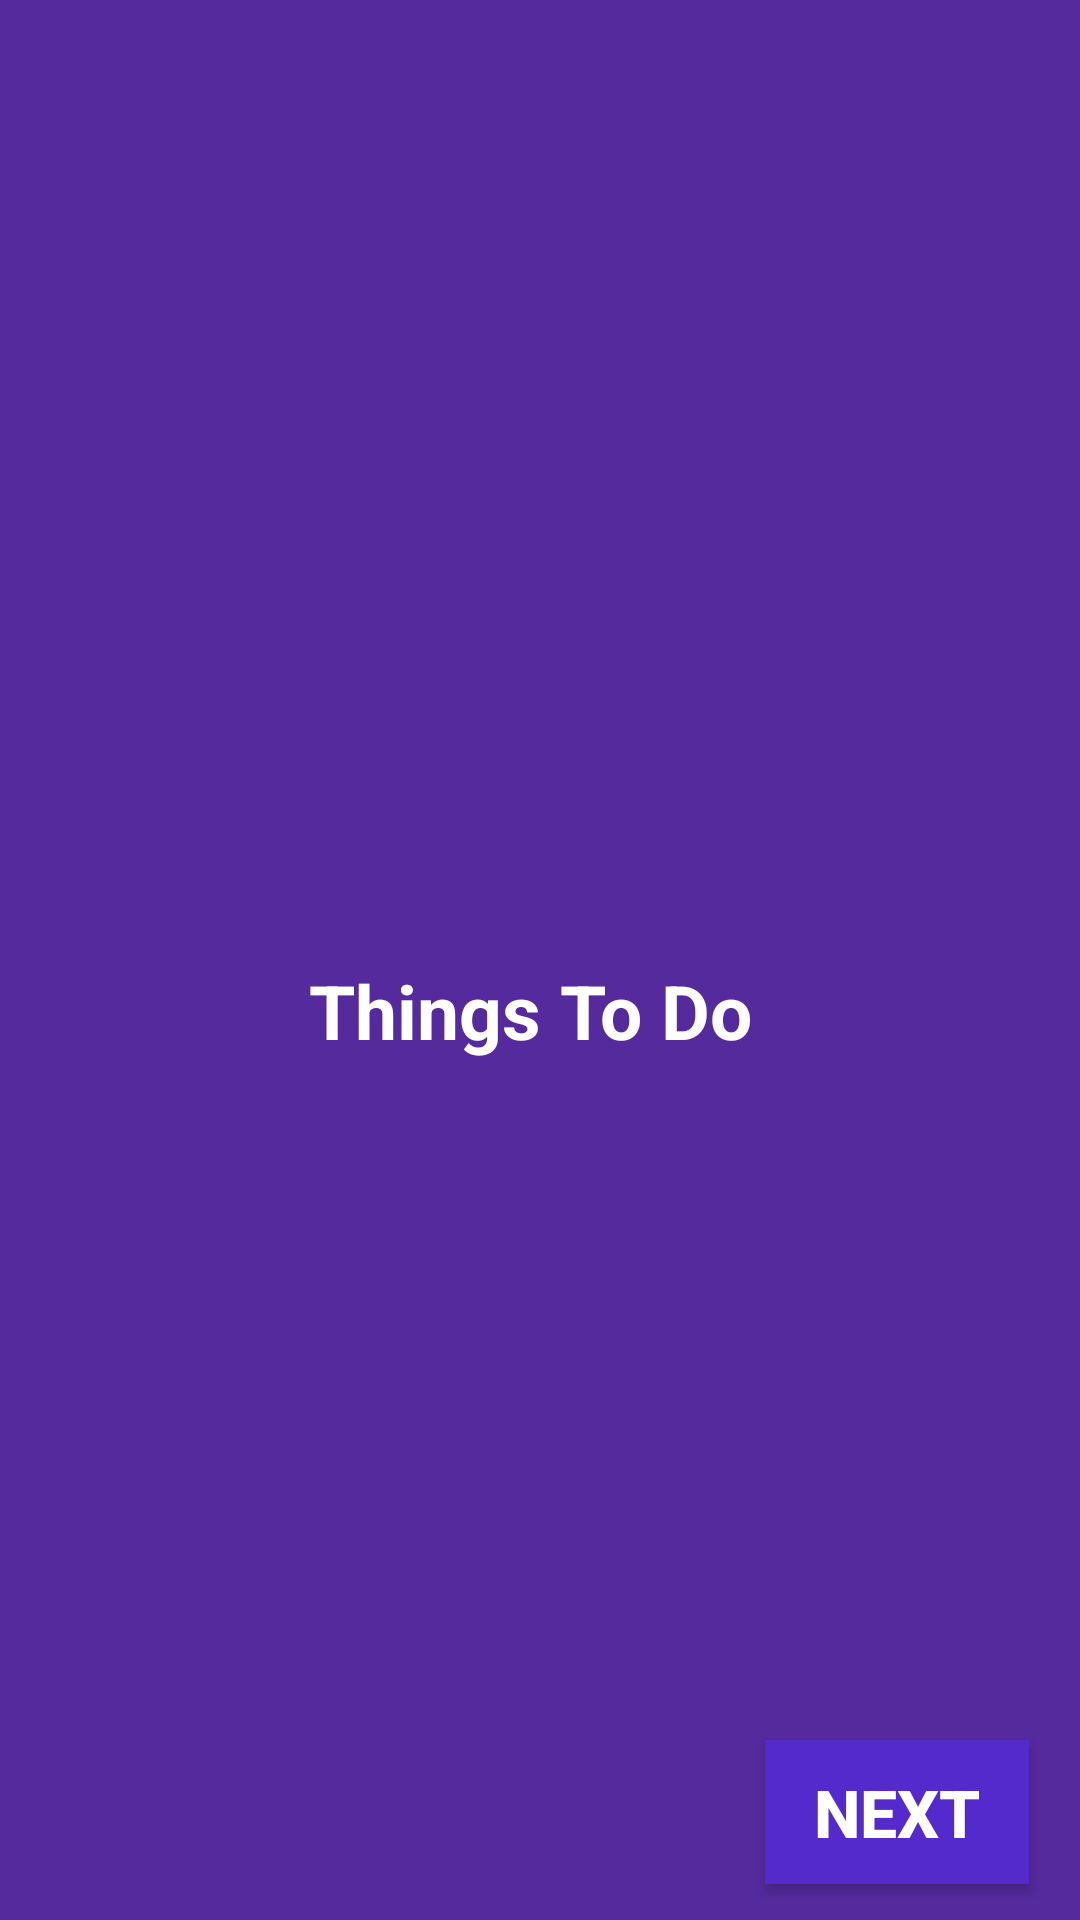

Produce the Android XML layout that renders to this screen, including the resource entries it uses.
<!-- AndroidManifest.xml: application theme AppTheme -->
<!-- res/layout/activity_main.xml -->
<?xml version="1.0" encoding="utf-8"?>
<RelativeLayout xmlns:android="http://schemas.android.com/apk/res/android"
    xmlns:app="http://schemas.android.com/apk/res-auto"
    xmlns:tools="http://schemas.android.com/tools"
    android:layout_width="match_parent"
    android:layout_height="match_parent"
    android:background="#542A9c"
    tools:context=".MainActivity">

    <ImageView
        android:id="@+id/image"
        android:layout_width="wrap_content"
        android:layout_height="wrap_content"
        android:layout_centerInParent="true"
        android:src="@drawable/group" />

    <TextView
        android:layout_width="wrap_content"
        android:layout_height="wrap_content"
        android:layout_below="@+id/image"
        android:layout_centerInParent="true"
        android:text="Things To Do "
        android:textColor="#FFFF"
        android:textSize="25sp"
        android:textStyle="bold" />

    <Button
        android:layout_width="wrap_content"
        android:layout_height="wrap_content"
        android:layout_alignParentRight="true"
        android:layout_alignParentBottom="true"
        android:layout_marginRight="17dp"
        android:layout_marginBottom="12dp"
        android:background="#542ACC"
        android:onClick="next"
        android:text="Next"
        android:textColor="#FFFF"
        android:textSize="22sp"
        android:textStyle="bold" />

</RelativeLayout>
<!-- resources referenced by this layout -->
<resources>
  <style name="AppTheme" parent="Theme.AppCompat.Light.NoActionBar">
          
          <item name="android:windowFullscreen">true</item>
          <item name="colorPrimary">@color/colorPrimary</item>
          <item name="colorPrimaryDark">@color/colorPrimaryDark</item>
          <item name="colorAccent">@color/colorAccent</item>
      </style>
  <!-- not gathered from this repository: default colours our renderer supplied (Android Studio template values) -->
  <color name="colorPrimary">#FF6200EE</color>
  <color name="colorPrimaryDark">#FF3700B3</color>
  <color name="colorAccent">#FF03DAC5</color>
</resources>
